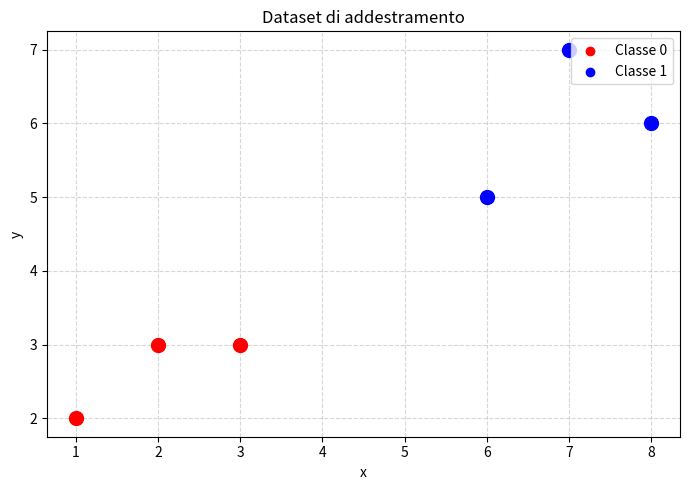
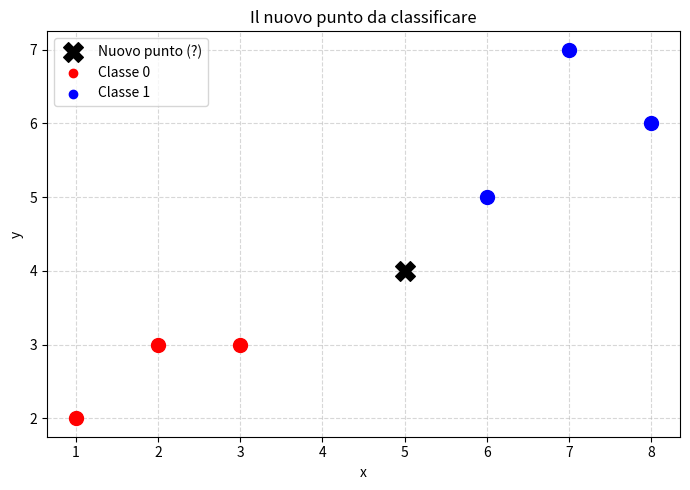
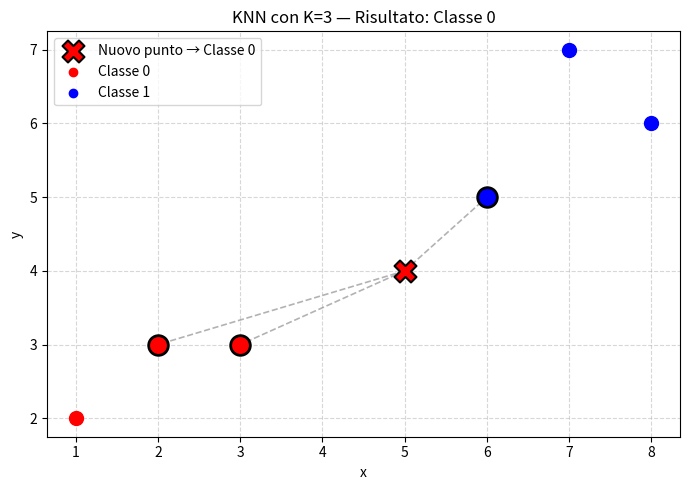

Here is the Python script that generated these plots, in order:
import numpy as np
import matplotlib.pyplot as plt

# Coordinate dei punti (x, y)
punti = [
    [1, 2],
    [2, 3],
    [3, 3],
    [6, 5],
    [7, 7],
    [8, 6]
]

# Classe di appartenenza di ogni punto
classi = [0, 0, 0, 1, 1, 1]

print("Punti nel dataset:")
for i in range(len(punti)):
    print(f"  Punto {i+1}: {punti[i]}  →  Classe {classi[i]}")

plt.figure(figsize=(7, 5))

for i in range(len(punti)):
    x = punti[i][0]
    y = punti[i][1]

    if classi[i] == 0:
        colore = "red"
    else:
        colore = "blue"

    plt.scatter(x, y, color=colore, s=100, zorder=3)

# Aggiungiamo la legenda manuale
plt.scatter([], [], color="red",  label="Classe 0")
plt.scatter([], [], color="blue", label="Classe 1")

plt.xlabel("x")
plt.ylabel("y")
plt.title("Dataset di addestramento")
plt.legend()
plt.grid(True, linestyle="--", alpha=0.5)
plt.tight_layout()
plt.show()

nuovo_punto = [5, 4]

plt.figure(figsize=(7, 5))

for i in range(len(punti)):
    x = punti[i][0]
    y = punti[i][1]
    colore = "red" if classi[i] == 0 else "blue"
    plt.scatter(x, y, color=colore, s=100, zorder=3)

# Nuovo punto
plt.scatter(
    nuovo_punto[0],
    nuovo_punto[1],
    color="black",
    marker="X",
    s=200,
    zorder=4,
    label="Nuovo punto (?)"
)

plt.scatter([], [], color="red",  label="Classe 0")
plt.scatter([], [], color="blue", label="Classe 1")

plt.xlabel("x")
plt.ylabel("y")
plt.title("Il nuovo punto da classificare")
plt.legend()
plt.grid(True, linestyle="--", alpha=0.5)
plt.tight_layout()
plt.show()

# Esempio: distanza tra il nuovo punto e il primo punto del dataset
x1, y1 = punti[0]
x2, y2 = nuovo_punto

distanza_esempio = np.sqrt((x1 - x2)**2 + (y1 - y2)**2)
print(f"Distanza tra {punti[0]} e {nuovo_punto}: {distanza_esempio:.2f}")

distanze = []

for i in range(len(punti)):
    x1 = punti[i][0]
    y1 = punti[i][1]

    x2 = nuovo_punto[0]
    y2 = nuovo_punto[1]

    distanza = np.sqrt((x1 - x2)**2 + (y1 - y2)**2)
    distanze.append([distanza, classi[i]])

print("Distanze calcolate (non ordinate):")
for i, d in enumerate(distanze):
    print(f"  Punto {punti[i]} → distanza: {d[0]:.2f}  |  classe: {d[1]}")

distanze.sort()

print("Distanze ordinate (dal più vicino al più lontano):")
for i, d in enumerate(distanze):
    print(f"  {i+1}° più vicino  →  distanza: {d[0]:.2f}  |  classe: {d[1]}")

k = 3

vicini = distanze[:k]

print(f"I {k} vicini più vicini al punto {nuovo_punto}:")
for i, v in enumerate(vicini):
    print(f"  {i+1}° vicino  →  distanza: {v[0]:.2f}  |  classe: {v[1]}")

conta0 = 0
conta1 = 0

for v in vicini:
    classe = v[1]
    if classe == 0:
        conta0 += 1
    else:
        conta1 += 1

print(f"Voti per Classe 0: {conta0}")
print(f"Voti per Classe 1: {conta1}")

# Classe finale
if conta0 > conta1:
    classe_finale = 0
else:
    classe_finale = 1

print(f"\n✅ Classe assegnata al nuovo punto: {classe_finale}")

# Ricostruiamo le distanze con le coordinate (per disegnarle)
distanze_con_coord = []
for i in range(len(punti)):
    x1, y1 = punti[i]
    x2, y2 = nuovo_punto
    distanza = np.sqrt((x1 - x2)**2 + (y1 - y2)**2)
    distanze_con_coord.append([distanza, classi[i], punti[i]])

distanze_con_coord.sort()
vicini_coord = distanze_con_coord[:k]

plt.figure(figsize=(7, 5))

# Linee verso i K vicini
for v in vicini_coord:
    px, py = v[2]
    plt.plot(
        [nuovo_punto[0], px],
        [nuovo_punto[1], py],
        color="gray", linestyle="--", linewidth=1.2, alpha=0.6
    )

# Tutti i punti
for i in range(len(punti)):
    colore = "red" if classi[i] == 0 else "blue"
    plt.scatter(punti[i][0], punti[i][1], color=colore, s=100, zorder=3)

# Cerchio attorno ai K vicini
for v in vicini_coord:
    px, py = v[2]
    colore = "red" if v[1] == 0 else "blue"
    plt.scatter(px, py, color=colore, s=200, edgecolors="black", linewidths=2, zorder=4)

# Nuovo punto con il colore della classe assegnata
colore_finale = "red" if classe_finale == 0 else "blue"
plt.scatter(
    nuovo_punto[0], nuovo_punto[1],
    color=colore_finale, marker="X", s=250,
    edgecolors="black", linewidths=1.5,
    zorder=5, label=f"Nuovo punto → Classe {classe_finale}"
)

plt.scatter([], [], color="red",  label="Classe 0")
plt.scatter([], [], color="blue", label="Classe 1")

plt.xlabel("x")
plt.ylabel("y")
plt.title(f"KNN con K={k} — Risultato: Classe {classe_finale}")
plt.legend()
plt.grid(True, linestyle="--", alpha=0.5)
plt.tight_layout()
plt.show()

print(f"Il nuovo punto {nuovo_punto} è stato classificato come: Classe {classe_finale}")
